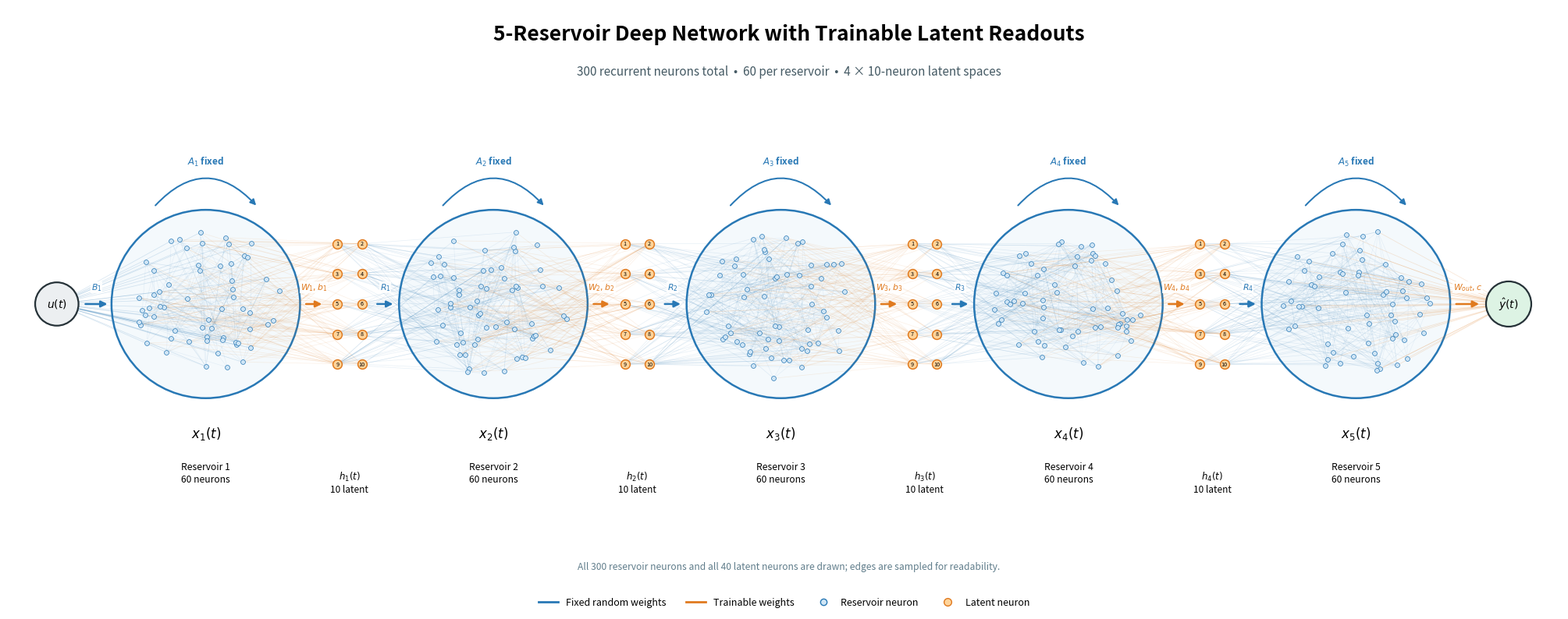

The matplotlib source for this figure:
#!/usr/bin/env python3
"""Draw a configurable neuron-level deep reservoir architecture.

The default is a five-reservoir conceptual extension with 300 recurrent
neurons total (60 per reservoir) and four 10-neuron latent spaces.
Representative edges are rendered to keep the graph readable.
"""

from __future__ import annotations

import argparse
import os
import tempfile
from pathlib import Path

os.environ.setdefault("MPLCONFIGDIR", str(Path(tempfile.gettempdir()) / "bp_reservoir_mpl"))

import matplotlib

matplotlib.use("Agg")
import matplotlib.pyplot as plt
import numpy as np
from matplotlib.lines import Line2D
from matplotlib.patches import Circle, FancyArrowPatch


FIXED = "#2878B5"
TRAINABLE = "#E07A1F"
NODE_FILL = "#CFE5F5"
LATENT_FILL = "#FFD49A"
INK = "#263238"


def disk_positions(
    center: tuple[float, float], count: int, radius: float, seed: int
) -> np.ndarray:
    rng = np.random.default_rng(seed)
    angles = rng.uniform(0.0, 2.0 * np.pi, count)
    distances = radius * np.sqrt(rng.uniform(0.035, 0.88, count))
    return np.column_stack(
        (center[0] + distances * np.cos(angles), center[1] + distances * np.sin(angles))
    )


def latent_positions(center: tuple[float, float], count: int) -> np.ndarray:
    columns = 2
    rows = int(np.ceil(count / columns))
    y_values = np.linspace(center[1] + 0.64, center[1] - 0.64, rows)
    positions = [(center[0] + dx, y) for y in y_values for dx in (-0.13, 0.13)]
    return np.asarray(positions[:count])


def random_pairs(
    rng: np.random.Generator, sources: int, targets: int, count: int
) -> list[tuple[int, int]]:
    return list(
        zip(
            rng.integers(0, sources, count).tolist(),
            rng.integers(0, targets, count).tolist(),
            strict=True,
        )
    )


def draw_edges(
    axis: plt.Axes,
    starts: np.ndarray,
    ends: np.ndarray,
    pairs: list[tuple[int, int]],
    color: str,
    alpha: float,
    linewidth: float = 0.45,
) -> None:
    for source, target in pairs:
        axis.plot(
            [starts[source, 0], ends[target, 0]],
            [starts[source, 1], ends[target, 1]],
            color=color,
            alpha=alpha,
            linewidth=linewidth,
            zorder=1,
        )


def connection_arrow(
    axis: plt.Axes,
    start: tuple[float, float],
    end: tuple[float, float],
    label: str,
    color: str,
) -> None:
    axis.add_patch(
        FancyArrowPatch(
            start,
            end,
            arrowstyle="-|>",
            mutation_scale=12,
            linewidth=1.8,
            color=color,
            zorder=7,
        )
    )
    axis.text(
        (start[0] + end[0]) / 2,
        start[1] + 0.12,
        label,
        ha="center",
        va="bottom",
        fontsize=7.8,
        color=color,
        fontweight="bold",
        bbox={"facecolor": "white", "edgecolor": "none", "pad": 0.5, "alpha": 0.9},
        zorder=8,
    )


def recurrent_loop(axis: plt.Axes, center: tuple[float, float], index: int) -> None:
    axis.add_patch(
        FancyArrowPatch(
            (center[0] - 0.55, center[1] + 1.03),
            (center[0] + 0.55, center[1] + 1.03),
            connectionstyle="arc3,rad=-0.55",
            arrowstyle="-|>",
            mutation_scale=11,
            linewidth=1.45,
            color=FIXED,
            zorder=6,
        )
    )
    axis.text(
        center[0],
        center[1] + 1.48,
        f"$A_{index}$ fixed",
        ha="center",
        fontsize=8.5,
        color=FIXED,
        fontweight="bold",
    )


def draw_architecture(
    output: Path,
    reservoirs: int = 5,
    total_nodes: int = 300,
    latent_size: int = 10,
    dpi: int = 240,
) -> None:
    if reservoirs < 2:
        raise ValueError("at least two reservoirs are required")
    if total_nodes % reservoirs != 0:
        raise ValueError("total nodes must be divisible by the number of reservoirs")
    if latent_size < 1:
        raise ValueError("latent size must be positive")

    output.parent.mkdir(parents=True, exist_ok=True)
    nodes_per_reservoir = total_nodes // reservoirs
    rng = np.random.default_rng(2026)
    center_y = 3.25
    spacing = 3.05
    first_x = 2.0
    reservoir_centers = [(first_x + index * spacing, center_y) for index in range(reservoirs)]
    latent_centers = [
        ((reservoir_centers[index][0] + reservoir_centers[index + 1][0]) / 2, center_y)
        for index in range(reservoirs - 1)
    ]
    reservoir_nodes = [
        disk_positions(center, nodes_per_reservoir, 0.86, seed=index + 1)
        for index, center in enumerate(reservoir_centers)
    ]
    latent_nodes = [latent_positions(center, latent_size) for center in latent_centers]
    input_position = np.asarray([[0.42, center_y]])
    output_position = np.asarray([[reservoir_centers[-1][0] + 1.62, center_y]])
    x_limit = output_position[0, 0] + 0.55

    figure, axis = plt.subplots(figsize=(24, 7.8))
    axis.set_xlim(-0.1, x_limit)
    axis.set_ylim(0.0, 6.4)
    axis.set_aspect("equal")
    axis.axis("off")

    for index, (center, nodes) in enumerate(
        zip(reservoir_centers, reservoir_nodes, strict=True), start=1
    ):
        axis.add_patch(
            Circle(
                center,
                1.0,
                facecolor="#F4F9FC",
                edgecolor=FIXED,
                linewidth=1.8,
                zorder=0,
            )
        )
        draw_edges(
            axis,
            nodes,
            nodes,
            random_pairs(rng, nodes_per_reservoir, nodes_per_reservoir, nodes_per_reservoir * 3),
            FIXED,
            alpha=0.085,
        )
        recurrent_loop(axis, center, index)

    input_sources = np.repeat(input_position, min(30, nodes_per_reservoir), axis=0)
    input_targets = rng.choice(
        nodes_per_reservoir, len(input_sources), replace=len(input_sources) > nodes_per_reservoir
    )
    draw_edges(
        axis,
        input_sources,
        reservoir_nodes[0],
        [(index, int(target)) for index, target in enumerate(input_targets)],
        FIXED,
        alpha=0.18,
        linewidth=0.55,
    )

    for index, latent in enumerate(latent_nodes):
        edge_count = latent_size * 12
        draw_edges(
            axis,
            reservoir_nodes[index],
            latent,
            random_pairs(rng, nodes_per_reservoir, latent_size, edge_count),
            TRAINABLE,
            alpha=0.11,
            linewidth=0.5,
        )
        draw_edges(
            axis,
            latent,
            reservoir_nodes[index + 1],
            random_pairs(rng, latent_size, nodes_per_reservoir, edge_count),
            FIXED,
            alpha=0.11,
            linewidth=0.5,
        )

    output_sources = rng.choice(
        nodes_per_reservoir, min(35, nodes_per_reservoir), replace=False
    )
    output_targets = np.repeat(output_position, len(output_sources), axis=0)
    draw_edges(
        axis,
        reservoir_nodes[-1],
        output_targets,
        [(int(source), index) for index, source in enumerate(output_sources)],
        TRAINABLE,
        alpha=0.18,
        linewidth=0.55,
    )

    for index, nodes in enumerate(reservoir_nodes, start=1):
        axis.scatter(
            nodes[:, 0],
            nodes[:, 1],
            s=18,
            facecolor=NODE_FILL,
            edgecolor=FIXED,
            linewidth=0.5,
            zorder=3,
        )
        center = reservoir_centers[index - 1]
        axis.text(
            center[0],
            1.83,
            f"$x_{index}(t)$",
            ha="center",
            fontsize=12,
            fontweight="bold",
        )
        axis.text(
            center[0],
            1.57,
            f"Reservoir {index}\n{nodes_per_reservoir} neurons",
            ha="center",
            va="top",
            fontsize=8.7,
            linespacing=1.25,
        )

    for index, nodes in enumerate(latent_nodes, start=1):
        axis.scatter(
            nodes[:, 0],
            nodes[:, 1],
            s=72,
            facecolor=LATENT_FILL,
            edgecolor=TRAINABLE,
            linewidth=1.1,
            zorder=4,
        )
        for neuron_index, position in enumerate(nodes, start=1):
            axis.text(
                position[0],
                position[1],
                str(neuron_index),
                ha="center",
                va="center",
                fontsize=5.2,
                zorder=5,
            )
        axis.text(
            latent_centers[index - 1][0],
            1.48,
            f"$h_{index}(t)$\n{latent_size} latent",
            ha="center",
            va="top",
            fontsize=8.5,
            linespacing=1.2,
        )

    axis.add_patch(
        Circle(tuple(input_position[0]), 0.23, facecolor="#ECEFF1", edgecolor=INK, linewidth=1.6, zorder=5)
    )
    axis.add_patch(
        Circle(tuple(output_position[0]), 0.24, facecolor="#DDF3E4", edgecolor=INK, linewidth=1.6, zorder=5)
    )
    axis.text(*input_position[0], "$u(t)$", ha="center", va="center", fontsize=10, zorder=6)
    axis.text(*output_position[0], "$\\hat{y}(t)$", ha="center", va="center", fontsize=10, zorder=6)

    connection_arrow(axis, (0.70, center_y), (0.98, center_y), "$B_1$", FIXED)
    for index, latent_center in enumerate(latent_centers, start=1):
        left_center = reservoir_centers[index - 1]
        right_center = reservoir_centers[index]
        connection_arrow(
            axis,
            (left_center[0] + 1.04, center_y),
            (latent_center[0] - 0.27, center_y),
            f"$W_{index},b_{index}$",
            TRAINABLE,
        )
        connection_arrow(
            axis,
            (latent_center[0] + 0.27, center_y),
            (right_center[0] - 1.04, center_y),
            f"$R_{index}$",
            FIXED,
        )
    connection_arrow(
        axis,
        (reservoir_centers[-1][0] + 1.04, center_y),
        (output_position[0, 0] - 0.29, center_y),
        "$W_{out},c$",
        TRAINABLE,
    )

    axis.text(
        x_limit / 2,
        6.05,
        f"{reservoirs}-Reservoir Deep Network with Trainable Latent Readouts",
        ha="center",
        fontsize=19,
        fontweight="bold",
    )
    axis.text(
        x_limit / 2,
        5.68,
        f"{total_nodes} recurrent neurons total  •  {nodes_per_reservoir} per reservoir  •  "
        f"{reservoirs - 1} × {latent_size}-neuron latent spaces",
        ha="center",
        fontsize=11,
        color="#455A64",
    )

    legend = [
        Line2D([0], [0], color=FIXED, lw=2, label="Fixed random weights"),
        Line2D([0], [0], color=TRAINABLE, lw=2, label="Trainable weights"),
        Line2D(
            [0],
            [0],
            marker="o",
            color="none",
            markerfacecolor=NODE_FILL,
            markeredgecolor=FIXED,
            markersize=6,
            label="Reservoir neuron",
        ),
        Line2D(
            [0],
            [0],
            marker="o",
            color="none",
            markerfacecolor=LATENT_FILL,
            markeredgecolor=TRAINABLE,
            markersize=7,
            label="Latent neuron",
        ),
    ]
    axis.legend(
        handles=legend,
        loc="lower center",
        bbox_to_anchor=(0.5, -0.01),
        ncol=4,
        frameon=False,
        fontsize=9,
    )
    axis.text(
        x_limit / 2,
        0.43,
        "All 300 reservoir neurons and all 40 latent neurons are drawn; edges are sampled for readability.",
        ha="center",
        fontsize=8.7,
        color="#607D8B",
    )

    figure.tight_layout(pad=0.25)
    figure.savefig(output, dpi=dpi, bbox_inches="tight", facecolor="white")
    plt.close(figure)


def parse_args() -> argparse.Namespace:
    parser = argparse.ArgumentParser(description=__doc__)
    parser.add_argument(
        "--output",
        type=Path,
        default=Path("figures/five_reservoir_architecture.png"),
    )
    parser.add_argument("--reservoirs", type=int, default=5)
    parser.add_argument("--total-nodes", type=int, default=300)
    parser.add_argument("--latent-size", type=int, default=10)
    parser.add_argument("--dpi", type=int, default=240)
    return parser.parse_args()


def main() -> None:
    args = parse_args()
    draw_architecture(
        args.output,
        reservoirs=args.reservoirs,
        total_nodes=args.total_nodes,
        latent_size=args.latent_size,
        dpi=args.dpi,
    )
    print(f"Saved {args.reservoirs}-reservoir architecture diagram to {args.output}")


if __name__ == "__main__":
    main()
